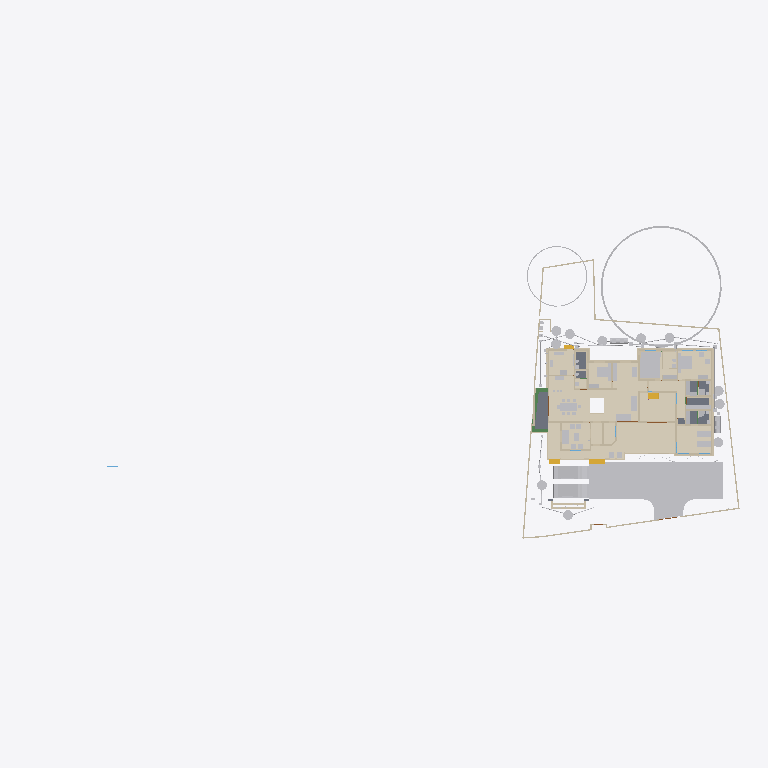
Plan cut of the same IFC building model at storey 'Electrical' (level 0.00 m, cut at 1.40 m), seen from above with north up, elements coloured by IFC class (only those large enough to see are counted): 46 other elements (light grey), 45 walls (beige), 15 coverings (cream), 5 slabs (grey), 4 stair flights (yellow), 3 beams (green). Cut surfaces are drawn darker.
Extent 101.4 m × 45.0 m × 24.6 m (x, y, z). Storeys (10): Footing at -0.87 m; 00 at 0.00 m; Verandah at 0.00 m; Plumbing at 0.00 m; Electrical at 0.00 m; GF at 0.45 m; GFLintel at 2.55 m; FF at 3.45 m; schedule at 5.00 m; FFtop at 5.70 m. Elements (1235): 279 IfcWall, 250 IfcBeam, 95 IfcSystemFurnitureElement, 84 IfcPipeSegment, 59 IfcFurniture, 53 IfcWindow, 50 IfcCovering, 50 IfcDoor, 50 IfcReinforcingBar, 44 IfcColumn, 29 IfcGeographicElement, 23 IfcDistributionChamberElement.

HEADER;
FILE_DESCRIPTION(('ViewDefinition[DesignTransferView]'),'2;1');
FILE_NAME('Sreekesh.ifc','2026-04-22T13:02:08+05:30',(),(),'IfcOpenShell 0.8.5','Bonsai 0.8.5','Nobody');
FILE_SCHEMA(('IFC4X3'));
ENDSEC;
DATA;
#1=IFCPROJECT('0aPvmvJuf5owphcfiKWAsN',$,'My Project',$,$,$,$,(#14,#26),#9);
#30=IFCSITE('3jTVXq97zE2OZTfzZH9iYT',$,'My Site',$,$,#53,$,$,$,$,$,$,$,$);
#211744=IFCSITE('2pH2ecD1v9bgK8psTEcl$_',$,'Site',$,$,#211760,#211754,$,$,(8,52,49,300000),(76,38,36,300000),$,$,$);
#36=IFCBUILDING('3Bt1MypEf4fuqFfshm9kTs',$,'My Building',$,$,#59,$,$,$,$,$,$);
#333137=IFCBUILDING('2u05Cn$TD6OPdaLJzvNsxO',$,'GFWall',$,$,#333157,$,$,$,$,$,$);
#339211=IFCBUILDING('002Xt49mzDahM74jmffgUi',$,'GF-P',$,$,#339231,$,$,$,$,$,$);
#42=IFCBUILDINGSTOREY('3Yt8GBe1vE1Byt_$JKaQnQ',$,'GF',$,$,#7313,$,$,$,$);
#8023=IFCBUILDINGSTOREY('3LNq90aff4Xhn4xfthWyFx',$,'00',$,$,#8039,$,$,$,$);
#71986=IFCBUILDINGSTOREY('1ZF$IMkzjA5efl8XVVA8ry',$,'FFtop',$,$,#72046,$,$,$,$);
#72129=IFCBUILDINGSTOREY('1Nt2vvvNTB5u0X$NIke4ti',$,'GFLintel',$,$,#280967,$,$,$,$);
#83382=IFCBUILDINGSTOREY('2do7yjy$r1eOSN7_GxsK9f',$,'FF',$,$,#83409,$,$,$,$);
#301077=IFCBUILDINGSTOREY('1n3LFyF6X708Cvo1r86gbR',$,'Footing',$,$,#301097,$,$,$,$);
#360055=IFCBUILDINGSTOREY('2kU8qRmBnF7foRmD37T33I',$,'Verandah',$,$,#360071,$,$,$,$);
#367233=IFCBUILDINGSTOREY('3r39yX7tr10xAjP1zlM9FN',$,'Plumbing',$,$,#367249,$,$,$,$);
#436766=IFCBUILDINGSTOREY('2CUKbd$of0Yx1yz6tYDaJY',$,'schedule',$,$,#436793,$,$,$,$);
#442969=IFCBUILDINGSTOREY('0sffW$JV12jOzJZIPBAWvQ',$,'Electrical',$,$,#442985,$,$,$,$);
#363541=IFCCOURSE('0hYJyXEsXANxqeScN2ddTn',$,'Course',$,$,#364727,#363556,$,$);
#330851=IFCCOVERING('3kms8ObvT2A83v6EkiQCtZ',$,'Covering',$,$,#332110,#330862,$,$);
#345031=IFCCOVERING('3RPlCoLTXEkg2LQ5VmhLHT',$,'Covering',$,$,#361378,#345042,$,$);
#339298=IFCCOVERING('0RcNbxwC1BPO6vPsSe5hv0',$,'Covering',$,$,#339326,#339309,$,$);
#344036=IFCCOVERING('0d2zgKDdP8dwFGBu$GD38F',$,'Covering',$,$,#344995,#344047,$,$);
#158109=IFCGEOGRAPHICELEMENT('1ICn9VC11DLu$jSeyjW6na',$,'GeographicElement',$,$,#159277,#158141,$,$);
#344009=IFCCOVERING('2wUE701ff3ZBcv_UhuFthK',$,'Covering',$,$,#344035,#344020,$,$);
#339327=IFCCOVERING('2gdKm_COPCGQt2$pqnEIyy',$,'Covering',$,$,#339363,#339338,$,$);
#146729=IFCVEHICLE('0zRPRsukT96P6cuFPGiKs1',$,'Vehicle',$,$,#189086,#146742,$,$);
#343848=IFCCOVERING('0UuWKOFoDDYvmplRYi7h7d',$,'Covering',$,$,#343876,#343859,$,$);
#70155=IFCVEHICLE('3fs_92XJnE9xh12t4cEAUA',$,'Vehicle',$,$,#189081,#70187,$,$);
#330794=IFCSLAB('2m4RWmARb8ng3Ygm017ww6',$,'Slab',$,$,#332135,#330805,$,$);
#343982=IFCCOVERING('3pEdpTjbjFLQ$oJNw_068r',$,'Covering',$,$,#428634,#343993,$,$);
#343931=IFCCOVERING('0kYX189Jf7CBGn9ceIdHnd',$,'Covering',$,$,#343981,#343942,$,$);
#396658=IFCEARTHWORKSFILL('2kmR9kAlrAR8iK2Kv7W0RA',$,'Slab',$,$,#396867,#396657,$,.BACKFILL.);
#309133=IFCWALL('2VcyNDgMn9VgDTDYN_$YR$',$,'Wall',$,$,#315096,#309144,$,$);
#343877=IFCCOVERING('3Wi1uDf0TEzBEG7DUo_LFE',$,'Covering',$,$,#343903,#343888,$,$);
#66022=IFCWALL('2FUeR5sFb9uwjJGdeVWABU',$,'Wall',$,$,#431152,#66028,$,$);
#343904=IFCCOVERING('2DZod39rv4RxPbk5$8U$JL',$,'Covering',$,$,#344990,#343915,$,$);
#330504=IFCSLAB('03xIm3ukzAoQYSdD2H4JTp',$,'Slab',$,$,#330534,#330515,$,$);
#330623=IFCSLAB('2hl_cfSjf0sAYKs4IehkNU',$,'Slab',$,$,#330653,#330634,$,$);
#411113=IFCFURNITURE('24hcVyXrH4tf35GE4proyw',$,'Furniture',$,$,#412590,#411112,$,$);
#411894=IFCFURNITURE('1aP3zeWsL0ZQXEuRipuWXs',$,'Furniture',$,$,#412425,#411893,$,$);
#158156=IFCGEOGRAPHICELEMENT('2JlHSkVhjCZPlJyc1W8A6K',$,'GeographicElement',$,$,#159282,#158188,$,$);
#330654=IFCSLAB('0zeqns1fb6GQhZZBUNJUl9',$,'Slab',$,$,#332120,#330665,$,$);
#65997=IFCWALL('1DC2$ngnnDR8Q9h6mAR0js',$,'Wall',$,$,#345521,#66003,$,$);
#330680=IFCSLAB('2fqwCXX4D8Vwt6ELtzQYwL',$,'Slab',$,$,#332125,#330691,$,$);
#356144=IFCCOVERING('1zMDy9b99F78g0pPFmqkhi',$,'Covering',$,$,#356212,#356160,$,$);
#406470=IFCFURNITURE('0TjK6ZDxX03eSWHk61hTjB',$,'Furniture',$,$,#412535,#406469,$,$);
#285749=IFCWALL('23M4dZECv7RPP4RWKkyrhY',$,'Wall.082',$,$,#435018,#285760,$,$);
#222195=IFCWALL('2ixJvC9dH599amejUM2w6G',$,'Wall',$,$,#293165,#222215,$,$);
#410350=IFCFURNITURE('36fJsTb99Eyh2vWH1pKTwS',$,'Furniture',$,$,#412305,#410349,$,$);
#3067=IFCWALL('3GZ$skLXf6OgGR8mfLciD_',$,'Wall',$,$,#333298,#3073,$,$);
#309107=IFCWALL('01iQiyD9jF981ZNgDvXuAr',$,'Wall',$,$,#315514,#309118,$,$);
#410217=IFCFURNITURE('17qZxJfnjAUwxgeyWuttn3',$,'Furniture',$,$,#412300,#410216,$,$);
#90359=IFCWALL('3p_Mlr$7n7WPwtZxEevqS4',$,'Wall',$,$,#333323,#90370,$,$);
#3520=IFCWALL('1kfIyPN_b4JPSDED46DDvv',$,'Wall',$,$,#333253,#3526,$,$);
#405120=IFCFURNITURE('1qta$LkA5AceF3Xp8O0QAN',$,'Furniture',$,$,#412435,#405119,$,$);
#406302=IFCFURNITURE('0QVhsRe3v2xh1mazg7g3pY',$,'Furniture',$,$,#412530,#406301,$,$);
#18348=IFCWALL('1c7n2BYDr8yh53xvaRXxqS',$,'Wall',$,$,#333238,#18359,$,$);
#497548=IFCTANK('3oAoB5BAv6UPrrU3xjv_yM',$,'Tank',$,$,#498215,#497561,$,$);
#408776=IFCFURNITURE('2bin7WsULDjPeLfYKRFVAv',$,'Furniture',$,$,#412375,#408775,$,$);
#409924=IFCFURNITURE('3pKgwG2ITCbQ1PcX8XbhFK',$,'Furniture',$,$,#412455,#409923,$,$);
#411646=IFCFURNITURE('0T3ErBLYfCbANjLJsek21j',$,'Furniture.012',$,$,#412420,#411645,$,$);
#332270=IFCBEAM('2xaS$r06b4vf3tMS9n7DUs',$,'Beam',$,$,#360247,#332289,$,$);
#369916=IFCCOVERING('3HWV9OZZz6DxRQIJbYTFsv',$,'Covering',$,$,#371503,#369932,$,$);
#41614=IFCSTAIRFLIGHT('3mjK21MVj5Wxp88atmNL9l',$,'StairFlight',$,$,#143920,#41646,$,2,1,0.150000005960464,0.25,.STRAIGHT.);
#497623=IFCWASTETERMINAL('34NU5aFADBEgYRsNmq3pIl',$,'WasteTerminal',$,$,#497862,#497635,$,$);
#497694=IFCWASTETERMINAL('1XuilkAkDB38OuZ8CHnFJv',$,'WasteTerminal',$,$,#497872,#497705,$,$);
#431884=IFCWASTETERMINAL('1OWuyMCJP2_OZApOQstq1c',$,'WasteTerminal',$,$,#434053,#431895,$,$);
#432857=IFCWASTETERMINAL('291ZfaJMX2QgzA0yx6Dgbh',$,'WasteTerminal',$,$,#433019,#432868,$,$);
#433626=IFCWASTETERMINAL('0Ad29SWDzBMQDSnJqygR91',$,'WasteTerminal',$,$,#434503,#433637,$,$);
#415580=IFCTANK('0zlhS4RPL7lRfPwGcdKWnU',$,'Tank',$,$,#498561,#415579,$,$);
#432078=IFCWASTETERMINAL('3_QFW0rpD0fOfz0D8Sh78w',$,'WasteTerminal',$,$,#432280,#432089,$,$);
#414475=IFCWASTETERMINAL('1uBGk1gxzE9hTrqFRynQQB',$,'WasteTerminal',$,$,#498220,#414474,$,$);
#226167=IFCWALL('1JVywoPUH41xuuLQv_Mf23',$,'Wall.082',$,$,#434788,#226178,$,$);
#414527=IFCWASTETERMINAL('0v1hqfc$r1$wf5R2fPkqwY',$,'WasteTerminal',$,$,#434498,#414526,$,$);
#345472=IFCWALL('0yhntx_XHBtOwqFxJIUy0e',$,'Wall.082',$,$,#345566,#345483,$,$);
#309159=IFCWALL('1V_dIHu1r0A9eGkskasoOA',$,'Wall',$,$,#316323,#309170,$,$);
#356399=IFCCOVERING('2Adp7p7Vr1eu_pEkAkRGdd',$,'Covering',$,$,#356451,#356433,$,$);
#447119=IFCFURNITURE('0cpUxHaRXB69Q$HVyNESLj',$,'Furniture',$,$,#447168,#447133,$,$);
#4009=IFCWALL('2lHSG51rHEfeNsY_Rnf304',$,'Wall',$,$,#333173,#4020,$,$);
#414421=IFCWASTETERMINAL('3h7h8u_I98lOH4BWXVcUCV',$,'WasteTerminal',$,$,#498596,#414420,$,$);
#285691=IFCWALL('3FXX66X1H7gQUhINB1ZqHj',$,'Wall.082',$,$,#434912,#285702,$,$);
#356625=IFCSTAIRFLIGHT('11NzQP0GP46gGH8bKAxyP$',$,'StairFlight',$,$,#483524,#356634,$,14,13,0.172999995095389,0.100000001490116,.STRAIGHT.);
#18042=IFCWALL('3bhXUDB39FaPZW_NASdZlT',$,'Wall',$,$,#333503,#18053,$,$);
#18016=IFCWALL('2qNYwIywzDnw0eOADeB3_0',$,'Wall',$,$,#333363,#18027,$,$);
#65947=IFCWALL('08s$eE7qfC1vtHJbeTdsNK',$,'Wall',$,$,#434943,#65953,$,$);
#434054=IFCWASTETERMINAL('07hSMs10X3ZeJiqirBTT1k',$,'WasteTerminal',$,$,#498591,#434065,$,$);
#18525=IFCWALL('2nl9frQ2v9fwHEG6jroVG1',$,'Wall',$,$,#333413,#18536,$,$);
#431417=IFCPIPESEGMENT('2Jbog8WJb7YeRM_yzNepbx',$,'PipeSegment',$,$,#431476,#431451,$,.FLEXIBLESEGMENT.);
#65878=IFCWALL('1RxXXtAKb3$uqm3spal5Ab',$,'Wall.049',$,$,#434824,#65884,$,$);
#110356=IFCWALL('3Jc2L501zCIf2lBfrewdbK',$,'Wall',$,$,#434868,#110367,$,$);
#18672=IFCWALL('0s5YaOi8jF58ocUKtzFB68',$,'Wall',$,$,#333183,#18683,$,$);
#8133=IFCWALL('2NV9tTUID8IOq7fV7oI$I_',$,'Wall',$,$,#149410,#8144,$,$);
#497595=IFCWASTETERMINAL('1nTxPfVaHFBO8bUwPLJflt',$,'WasteTerminal',$,$,#497622,#497607,$,$);
#101757=IFCWALL('3Re5U6AfH5hRjhCU8HzlUQ',$,'Wall',$,$,#149415,#101777,$,$);
#18194=IFCWALL('1AbV9w0nLBfPekv$ii5eki',$,'Wall',$,$,#333348,#18205,$,$);
#18392=IFCWALL('2Hkjxieqv1Fue5ySQ6NeWL',$,'Wall',$,$,#333293,#18403,$,$);
#409252=IFCFURNITURE('0_rDbuDo58VxsMmqMXWGXl',$,'Furniture',$,$,#412380,#409251,$,$);
#411564=IFCFURNITURE('0yYwZAg3jFQvkxBxQ0MGp1',$,'Furniture',$,$,#412415,#411563,$,$);
#18646=IFCWALL('20GHUXbGDFDBHE5XphavUy',$,'Wall',$,$,#333423,#18657,$,$);
#41688=IFCSTAIRFLIGHT('0VcD2gJAfBIuw$lMxDzKKO',$,'StairFlight',$,$,#283276,#118718,$,2,1,0.150000005960464,0.25,.STRAIGHT.);
#4072=IFCWALL('0Y3rN168r7Jxb0OqetfU7X',$,'Wall',$,$,#333448,#4083,$,$);
#406109=IFCFURNITURE('055N_$xmX9ZQbc0CYFtvE3',$,'Furniture',$,$,#412440,#406108,$,$);
#2872=IFCWALL('0VICnwrYLCM9IhHcjSiD9g',$,'Wall',$,$,#333268,#2879,$,$);
#120632=IFCWALL('2Lqjpf9Aj0Vh1iBvOWYUCR',$,'Wall',$,$,#333458,#120643,$,$);
#328180=IFCWALL('0ABhG_1I127Plb3g$lDZDb',$,'Wall',$,$,#360097,#328200,$,$);
#205023=IFCWALL('2UCXlaZiz9gRZ4iLCU3mzL',$,'Wall',$,$,#333473,#205034,$,$);
#3151=IFCWALL('2frHB1bR9FtP23RXamn7Ko',$,'Wall',$,$,#333488,#3162,$,$);
#308639=IFCWALL('0UYp14YpP1MAW0yCb4nw87',$,'Wall',$,$,#315836,#308650,$,$);
#4130=IFCWALL('1AvIXg7ED1P9NhJbZDV_E1',$,'Wall',$,$,#333378,#4141,$,$);
#327920=IFCBEAM('1u9voof95Cp8BkjJqPE6_U',$,'Beam',$,$,#360277,#327939,$,$);
#308821=IFCWALL('1i1s3DTsXFIxiXVYQrmqhu',$,'Wall',$,$,#317395,#308832,$,$);
#16913=IFCWALL('3FSYpd1tn9SgCqZ8sPMfkT',$,'Wall',$,$,#465675,#16924,$,$);
#327954=IFCBEAM('0sP03oSW15$QcfoTPLiBso',$,'Beam',$,$,#360297,#327973,$,$);
#436119=IFCPIPESEGMENT('0Ins4u5i19XO17trhKxKii',$,'PipeSegment',$,$,#436198,#436153,$,.FLEXIBLESEGMENT.);
#4251=IFCWALL('0Bt3ZVIAf4Xxxu9dLd3uEo',$,'Wall',$,$,#333208,#4262,$,$);
#411257=IFCFURNITURE('3InpbPAMj2MBzrSOMYlvHV',$,'Furniture',$,$,#412460,#411256,$,$);
#411752=IFCFURNITURE('3keQdM9i5FJ9JBwmsM_Qg3',$,'Furniture',$,$,#412395,#411751,$,$);
#475944=IFCFURNITURE('2h$xyDIVv6ngUxrtGwU453',$,'Furniture',$,$,#476079,#475953,$,$);
#2959=IFCWALL('3OEI3BHmD4XPtrMwXvI884',$,'Wall',$,$,#333218,#2970,$,$);
#79990=IFCSTAIRFLIGHT('1DnY2XVefC_QhnIFzju6yh',$,'StairFlight',$,$,#427783,#148959,$,$,$,$,$,$);
#24001=IFCWALL('3hphgpD2b28xqT53FPskSj',$,'Wall',$,$,#333408,#24012,$,$);
#309185=IFCWALL('1RTxTTrCL8QeAofqzjoycv',$,'Wall',$,$,#314935,#309196,$,$);
#431714=IFCPIPESEGMENT('0pd7DooWn6XeV5YB87AKZa',$,'PipeSegment',$,$,#498526,#431748,$,.FLEXIBLESEGMENT.);
#308743=IFCWALL('3Tnn_JHV999eTqU$lk38Gu',$,'Wall',$,$,#316036,#308754,$,$);
#356323=IFCCOVERING('0Kr30ECcLEcfNCKSKvTgbF',$,'Covering',$,$,#415779,#356375,$,$);
#23938=IFCWALL('0ZZEq2syzEPfO9qD2AQWDv',$,'Wall',$,$,#333523,#23949,$,$);
#18431=IFCWALL('0_Fa$t1jbFZejYJKQtXQPU',$,'Wall',$,$,#334104,#18442,$,$);
#413911=IFCSANITARYTERMINAL('3sA1eoE299ufpxJw1HaYmz',$,'SanitaryTerminal',$,$,#431247,#497682,$,$);
#487833=IFCELECTRICAPPLIANCE('1p4CeRyr5Ahfxe1LVhmrOv',$,'ElectricAppliance',$,$,#499608,#487862,'#02A',$);
#432166=IFCPIPESEGMENT('0tLcvRcXL2le8y4Ii9y0q8',$,'PipeSegment',$,$,#434483,#432200,$,.FLEXIBLESEGMENT.);
#414203=IFCSANITARYTERMINAL('1TZeRF9t54uwS6h95ZvvLS',$,'SanitaryTerminal',$,$,#431252,#414202,$,$);
#405275=IFCFURNITURE('0Tjm9jror8bPxG689sHAj8',$,'Furniture',$,$,#412315,#405274,$,$);
#407636=IFCFURNITURE('0VTCb1Evn558OH68N69Eaz',$,'Furniture',$,$,#412445,#407635,$,$);
#455671=IFCWALL('2YAlJNVev3pRllEdKZ4bs$',$,'Wall',$,$,#465105,#455718,$,$);
#431616=IFCPIPESEGMENT('11kLTOGtDDp9X3VHF1jqpK',$,'PipeSegment',$,$,#498521,#431650,$,.FLEXIBLESEGMENT.);
ENDSEC;
